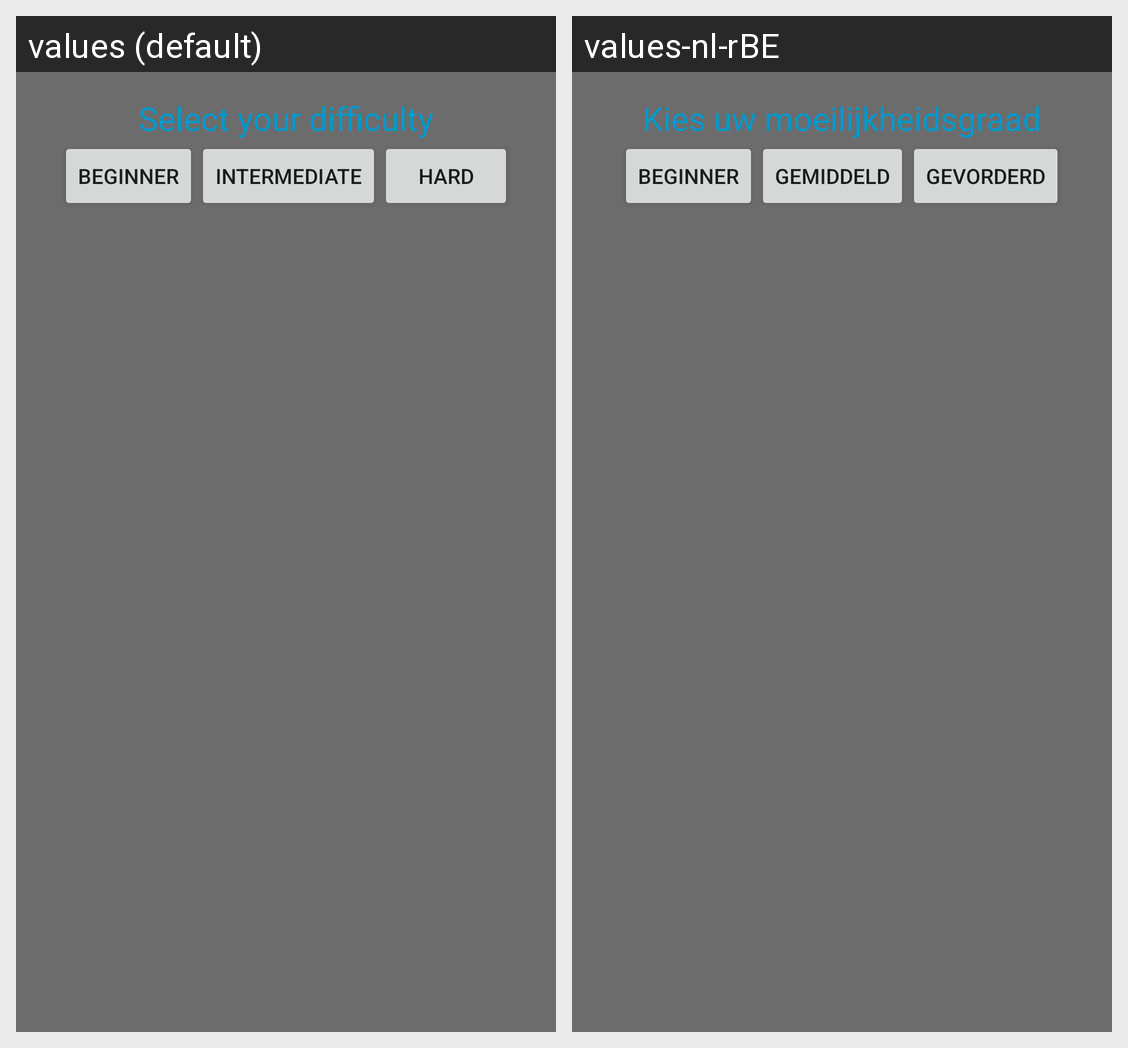

For this localized Android screen grid, give each drawn string resource with its value in every locale shown.
Android screen res/layout/fragment_difficulty.xml rendered under 2 locales, left to right: values (default), values-nl-rBE. Device: Nexus 5 (rendered at 1080×1920; each locale shown at half size, 540×960, under a caption strip naming it); theme AppTheme.
Strings drawn on this screen, with the default value and each locale's value (text and hints the layout hard-codes, and strings that could not be matched under every locale, appear in the picture but are not listed):

select_your_difficulty
  values: Select your difficulty
  values-nl-rBE: Kies uw moeilijkheidsgraad

beginner
  values: beginner
  values-nl-rBE: Beginner

intermediate
  values: intermediate
  values-nl-rBE: Gemiddeld

hard
  values: hard
  values-nl-rBE: Gevorderd
